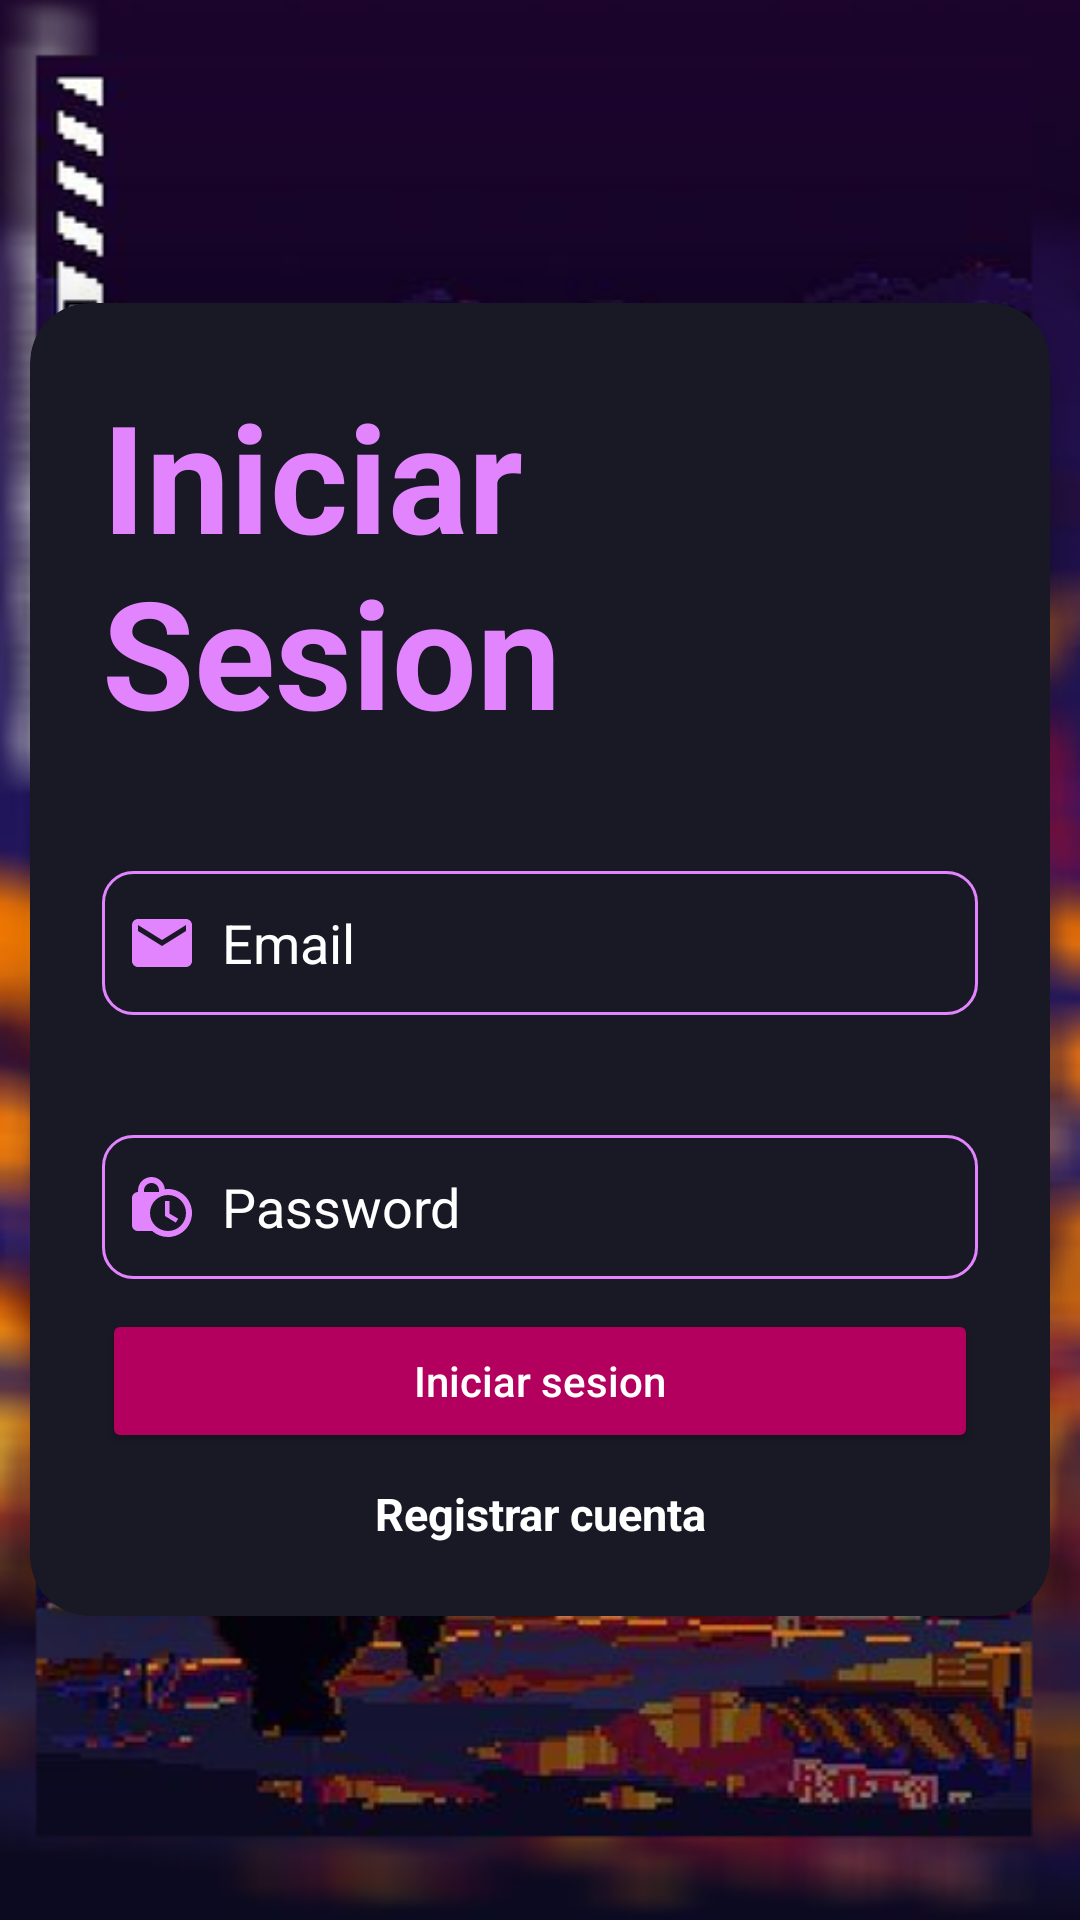

Reconstruct the res/layout file that produces this screen, plus the resources it refers to.
<!-- AndroidManifest.xml: application theme Theme.PracticaPt1 -->
<!-- res/layout/activity_login_screen.xml -->
<?xml version="1.0" encoding="utf-8"?>
<LinearLayout
    xmlns:android="http://schemas.android.com/apk/res/android"
    xmlns:app="http://schemas.android.com/apk/res-auto"
    xmlns:tools="http://schemas.android.com/tools"
    android:layout_width="match_parent"
    android:layout_height="match_parent"
    android:background="@drawable/pixelart"
    android:orientation="vertical"
    android:gravity="center"
    tools:context=".loginScreen"
    >
    <androidx.cardview.widget.CardView
        android:layout_width="match_parent"
        android:layout_height="wrap_content"
        android:layout_margin="10dp"
        app:cardCornerRadius="20dp"
        app:cardBackgroundColor="#191825"
        app:cardElevation="20dp"
        >
        <LinearLayout
            android:layout_width="match_parent"
            android:layout_height="wrap_content"
            android:orientation="vertical"
            android:layout_gravity="center_horizontal"
            android:padding="24dp"
            >
            <TextView
                android:layout_width="match_parent"
                android:layout_height="wrap_content"
                android:text="Iniciar Sesion"
                android:textAlignment="textStart"
                android:textColor="#E384FF"
                android:textSize="50sp"
                android:textStyle="bold"
                tools:ignore="HardcodedText"
                />

            <EditText
                android:id="@+id/login_email"
                android:layout_width="match_parent"
                android:layout_height="wrap_content"
                android:layout_marginTop="40dp"
                android:background="@drawable/custtom_edittext"
                android:drawableLeft="@drawable/baseline_email_24"
                android:drawablePadding="8dp"
                android:hint="Email"
                android:minHeight="48dp"
                android:padding="8dp"
                android:textColor="#FFF"
                android:textColorHint="#FFF"
                android:inputType="textEmailAddress"
                tools:ignore="VisualLintTextFieldSize" />

            <EditText
                android:id="@+id/login_password"
                android:layout_width="match_parent"
                android:layout_height="wrap_content"
                android:layout_marginTop="40dp"
                android:background="@drawable/custtom_edittext"
                android:drawableLeft="@drawable/baseline_lock_clock_24"
                android:drawablePadding="8dp"
                android:hint="Password"
                android:inputType="textPassword"
                android:minHeight="48dp"
                android:padding="8dp"
                android:textColor="#FFF"
                android:textColorHint="#FFF"
                tools:ignore="VisualLintTextFieldSize"
                android:autofillHints="true" />
            <Button
                android:layout_width="match_parent"
                android:layout_height="wrap_content"
                android:id="@+id/login"
                android:hint="Iniciar sesion"
                android:textColorHint="#FFF"
                android:backgroundTint="#B3005E"
                android:padding="10dp"
                android:layout_marginVertical="10dp"
                />
            <TextView
                android:layout_width="match_parent"
                android:layout_height="wrap_content"
                android:id="@+id/navigation_to_init"
                android:text="Registrar cuenta"
                android:textAlignment="center"
                android:textColor="#fff"
                android:textSize="15sp"
                android:textStyle="bold"
                tools:ignore="HardcodedText"
                />


        </LinearLayout>
    </androidx.cardview.widget.CardView>
</LinearLayout>
<!-- resources referenced by this layout -->
<resources>
  <!-- drawable baseline_email_24 (drawable) -->
  <vector android:height="24dp" android:tint="#E384FF"
      android:viewportHeight="24" android:viewportWidth="24"
      android:width="24dp" xmlns:android="http://schemas.android.com/apk/res/android">
      <path android:fillColor="@android:color/white" android:pathData="M20,4L4,4c-1.1,0 -1.99,0.9 -1.99,2L2,18c0,1.1 0.9,2 2,2h16c1.1,0 2,-0.9 2,-2L22,6c0,-1.1 -0.9,-2 -2,-2zM20,8l-8,5 -8,-5L4,6l8,5 8,-5v2z"/>
  </vector>
  <!-- drawable baseline_lock_clock_24 (drawable) -->
  <vector android:height="24dp" android:tint="#E384FF"
      android:viewportHeight="24" android:viewportWidth="24"
      android:width="24dp" xmlns:android="http://schemas.android.com/apk/res/android">
      <path android:fillColor="@android:color/white" android:pathData="M14.5,14.2l2.9,1.7 -0.8,1.3L13,15v-5h1.5v4.2zM22,14c0,4.41 -3.59,8 -8,8 -2.02,0 -3.86,-0.76 -5.27,-2L4,20c-1.15,0 -2,-0.85 -2,-2L2,9c0,-1.12 0.89,-1.96 2,-2v-0.5C4,4.01 6.01,2 8.5,2c2.34,0 4.24,1.79 4.46,4.08 0.34,-0.05 0.69,-0.08 1.04,-0.08 4.41,0 8,3.59 8,8zM6,7h5v-0.74C10.88,4.99 9.8,4 8.5,4 7.12,4 6,5.12 6,6.5L6,7zM20,14c0,-3.31 -2.69,-6 -6,-6s-6,2.69 -6,6 2.69,6 6,6 6,-2.69 6,-6z"/>
  </vector>
  <!-- drawable custtom_edittext (drawable) -->
  <?xml version="1.0" encoding="utf-8"?>
  
  <shape xmlns:android="http://schemas.android.com/apk/res/android"
      android:shape="rectangle"
      >
      <stroke
              android:width="1dp"
              android:color="#E384FF"
          />
      <corners
              android:radius="10dp"
          />
  </shape>
  <!-- drawable pixelart: png bitmap (drawable, 495655 bytes) -->
  <style name="Theme.PracticaPt1" parent="Theme.MaterialComponents.DayNight.DarkActionBar">
          
          <item name="colorPrimary">@color/xidoo</item>
          <item name="colorPrimaryVariant">@color/purple_700</item>
          <item name="colorOnPrimary">@color/white</item>
          
          <item name="colorSecondary">@color/teal_200</item>
          <item name="colorSecondaryVariant">@color/teal_700</item>
          <item name="colorOnSecondary">@color/black</item>
          
          <item name="android:statusBarColor">?attr/colorPrimaryVariant</item>
          
      </style>
  <color name="xidoo">#242424</color>
  <color name="purple_700">#FF3700B3</color>
  <color name="white">#FFFFFFFF</color>
  <color name="teal_200">#FF03DAC5</color>
  <color name="teal_700">#FF018786</color>
  <color name="black">#FF000000</color>
</resources>
